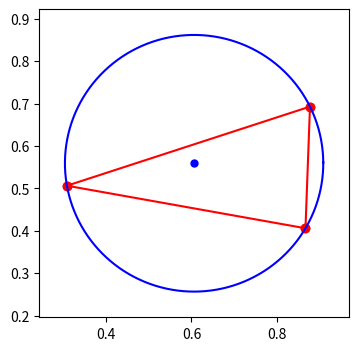
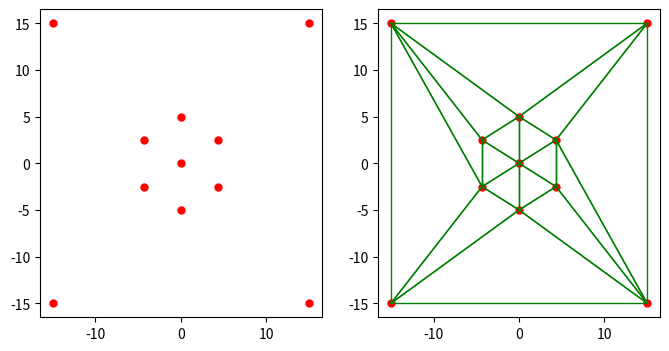

Recreate these plots in Python, in order.
import numpy as np
import matplotlib.pyplot as plt
from random import random
from math import sqrt 

#CIRCUMCENTER
class triangle:
    def __init__(self, p1, p2, p3):
        self.p1 = (p1[0], p1[1])
        self.p2 = (p2[0], p2[1])
        self.p3 = (p3[0], p3[1])


R = 1
p1 = ( R*random(), R*random())
p2 = ( R*random(), R*random())
p3 = ( R*random(), R*random())
ST = triangle( p1, p2, p3)


def circumcenter( triang, display = True):
    ax, ay = triang.p1[0], triang.p1[1]
    bx, by = triang.p2[0], triang.p2[1]
    cx, cy = triang.p3[0], triang.p3[1]
    d = 2 * (ax * (by - cy) + bx * (cy - ay) + cx * (ay - by))
    # if d < epsilon: print( "Points are inline, Can't Calculate a CircumCenter in This Case" )
    c_x = ((ax * ax + ay * ay) * (by - cy) + (bx * bx + by * by) * (cy - ay) + (cx * cx + cy * cy) * (ay - by)) / d
    c_y = ((ax * ax + ay * ay) * (cx - bx) + (bx * bx + by * by) * (ax - cx) + (cx * cx + cy * cy) * (bx - ax)) / d

    radius = sqrt( (c_x - ax)**2 + (c_y - ay)**2 )

    if display:
        plt.figure( figsize=(4,4) )
        plt.plot( [ax,bx], [ay,by], 'ro-')
        plt.plot( [cx,bx], [cy,by], 'ro-')
        plt.plot( [ax,cx], [ay,cy], 'ro-')


        M = 1000
        angle = np.exp(1j * 2 * np.pi / M)
        angles = np.cumprod(np.ones(M + 1) * angle)
        x, y = c_x +  radius * np.real(angles), c_y + radius * np.imag(angles)
        plt.plot( x, y, c='b')
        plt.scatter( [c_x], [c_y], s=25, c= 'b')

        plt.xlim( [ c_x - 1.2*radius, c_x + 1.2*radius] )
        plt.ylim( [ c_y - 1.2*radius, c_y + 1.2*radius] )
        plt.show()    

    return ( round( c_x, 5), round( c_y, 5)), round( radius, 5)


print( circumcenter(ST) )


#delaunay = circumcenter(ST, display=False)
from math import sqrt


class triangle:
    def __init__(self, p1, p2, p3):
        self.p1 = (p1[0], p1[1])
        self.p2 = (p2[0], p2[1])
        self.p3 = (p3[0], p3[1])

class edge:
    def __init__(self, p1, p2):
        self.p1 = (p1[0], p1[1])
        self.p2 = (p2[0], p2[1])


class Delaunay():
    def __init__(self, R = 10):
        self.mesh = {}
        self.points = []
        # if point aready exist, don't bother adding it!
        self.id = 0
        self.eps = 0.0001

        self.R = R
        self.ST = triangle(  ( 0, R), ( R*sqrt(3)/2, -R/2 ), ( -R*sqrt(3)/2, -R/2 ))

        # self.mesh[self.id] = triangle(  ( 0, R), ( R*sqrt(3)/2, -R/2 ), ( -R*sqrt(3)/2, -R/2 ))
        # self.id += 1
        # self.points.append( ( 0, R) )
        # self.points.append( ( R*sqrt(3)/2, -R/2 ) )
        # self.points.append( ( -R*sqrt(3)/2, -R/2 ) )

        self.mesh[self.id] = triangle(  ( -R, R), ( R, R ), ( R, -R ))
        self.id += 1
        self.mesh[self.id] = triangle(  ( -R, R), ( -R, -R ), ( R, -R ))
        self.id += 1

        self.points.append( ( R, R) )
        self.points.append( ( -R, R) )
        self.points.append( ( R, -R) )
        self.points.append( ( -R, -R) )
    
    def pt_exists(self, _pt):
        flag = 0
        for pt in self.points:
            dist = sqrt( (_pt[0] - pt[0])**2 + (_pt[1] - pt[1])**2 )
            if dist < self.eps: 
                return True
        return False

    def isInCircumcenter( self, _triang, _pt):
        center, radius = circumcenter( _triang, display=False)
        dist = sqrt( (center[0] - _pt[0])**2 + (center[1] - _pt[1])**2 ) 
        if dist < radius:
            return True
        else:
            return False

    def notSharedEdge( self, _badT):
        if len( _badT) == 0:
            return []
        elif len( _badT) == 1:
            polygone = []
            key = list(_badT.keys())[0]
            polygone.append( edge( (_badT[key].p1[0], _badT[key].p1[1]) , (_badT[key].p2[0], _badT[key].p2[1])) )
            polygone.append( edge( (_badT[key].p2[0], _badT[key].p2[1]) , (_badT[key].p3[0], _badT[key].p3[1])) )
            polygone.append( edge( (_badT[key].p3[0], _badT[key].p3[1]) , (_badT[key].p1[0], _badT[key].p1[1])) )
            return polygone

        else:
            polygone = []
            # To Optimize:
            LK = list(_badT.keys())
            for key1 in  list(_badT.keys()):
                T1 = _badT[key1]
                global_flag = 1 # not shared = True
                for key2 in  list(_badT.keys()):
                    T2 = _badT[key2]
                    if key1 != key2:
                        dists = []
                        dists.append( sqrt( (T1.p1[0] - T2.p1[0])**2 + (T1.p1[1] - T2.p1[1])**2 ) + sqrt( (T1.p2[0] - T2.p2[0])**2 + (T1.p2[1] - T2.p2[1])**2 ))
                        dists.append( sqrt( (T1.p1[0] - T2.p2[0])**2 + (T1.p1[1] - T2.p2[1])**2 ) + sqrt( (T1.p2[0] - T2.p1[0])**2 + (T1.p2[1] - T2.p1[1])**2 ))
                        
                        dists.append( sqrt( (T1.p1[0] - T2.p2[0])**2 + (T1.p1[1] - T2.p2[1])**2 ) + sqrt( (T1.p2[0] - T2.p3[0])**2 + (T1.p2[1] - T2.p3[1])**2 ))
                        dists.append( sqrt( (T1.p1[0] - T2.p3[0])**2 + (T1.p1[1] - T2.p3[1])**2 ) + sqrt( (T1.p2[0] - T2.p2[0])**2 + (T1.p2[1] - T2.p2[1])**2 ))

                        dists.append( sqrt( (T1.p1[0] - T2.p3[0])**2 + (T1.p1[1] - T2.p3[1])**2 ) + sqrt( (T1.p2[0] - T2.p1[0])**2 + (T1.p2[1] - T2.p1[1])**2 ))
                        dists.append( sqrt( (T1.p1[0] - T2.p1[0])**2 + (T1.p1[1] - T2.p1[1])**2 ) + sqrt( (T1.p2[0] - T2.p3[0])**2 + (T1.p2[1] - T2.p3[1])**2 ))
                        
                        for dist in dists:
                            if dist < self.eps:
                                global_flag = 0
                                break
                    if global_flag == 0:
                        break
                if global_flag == 1:
                    polygone.append( edge( (T1.p1[0], T1.p1[1]) , (T1.p2[0], T1.p2[1])) )


                global_flag = 1 # not shared = True
                for key2 in  list(_badT.keys()):
                    T2 = _badT[key2]
                    if key1 != key2:
                        dists = []
                        dists.append( sqrt( (T1.p2[0] - T2.p1[0])**2 + (T1.p2[1] - T2.p1[1])**2 ) + sqrt( (T1.p3[0] - T2.p2[0])**2 + (T1.p3[1] - T2.p2[1])**2 ))
                        dists.append( sqrt( (T1.p2[0] - T2.p2[0])**2 + (T1.p2[1] - T2.p2[1])**2 ) + sqrt( (T1.p3[0] - T2.p1[0])**2 + (T1.p3[1] - T2.p1[1])**2 ))
                        
                        dists.append( sqrt( (T1.p2[0] - T2.p2[0])**2 + (T1.p2[1] - T2.p2[1])**2 ) + sqrt( (T1.p3[0] - T2.p3[0])**2 + (T1.p3[1] - T2.p3[1])**2 ))
                        dists.append( sqrt( (T1.p2[0] - T2.p3[0])**2 + (T1.p2[1] - T2.p3[1])**2 ) + sqrt( (T1.p3[0] - T2.p2[0])**2 + (T1.p3[1] - T2.p2[1])**2 ))

                        dists.append( sqrt( (T1.p2[0] - T2.p3[0])**2 + (T1.p2[1] - T2.p3[1])**2 ) + sqrt( (T1.p3[0] - T2.p1[0])**2 + (T1.p3[1] - T2.p1[1])**2 ))
                        dists.append( sqrt( (T1.p2[0] - T2.p1[0])**2 + (T1.p2[1] - T2.p1[1])**2 ) + sqrt( (T1.p3[0] - T2.p3[0])**2 + (T1.p3[1] - T2.p3[1])**2 ))
                        
                        for dist in dists:
                            if dist < self.eps:
                                global_flag = 0
                                break
                    if global_flag == 0:
                        break
                if global_flag == 1:
                    polygone.append( edge( (T1.p2[0], T1.p2[1]) , (T1.p3[0], T1.p3[1])) )


                global_flag = 1 # not shared = True
                for key2 in  list(_badT.keys()):
                    T2 = _badT[key2]
                    if key1 != key2:
                        dists = []
                        dists.append( sqrt( (T1.p3[0] - T2.p1[0])**2 + (T1.p3[1] - T2.p1[1])**2 ) + sqrt( (T1.p1[0] - T2.p2[0])**2 + (T1.p1[1] - T2.p2[1])**2 ))
                        dists.append( sqrt( (T1.p3[0] - T2.p2[0])**2 + (T1.p3[1] - T2.p2[1])**2 ) + sqrt( (T1.p1[0] - T2.p1[0])**2 + (T1.p1[1] - T2.p1[1])**2 ))
                        
                        dists.append( sqrt( (T1.p3[0] - T2.p2[0])**2 + (T1.p3[1] - T2.p2[1])**2 ) + sqrt( (T1.p1[0] - T2.p3[0])**2 + (T1.p1[1] - T2.p3[1])**2 ))
                        dists.append( sqrt( (T1.p3[0] - T2.p3[0])**2 + (T1.p3[1] - T2.p3[1])**2 ) + sqrt( (T1.p1[0] - T2.p2[0])**2 + (T1.p1[1] - T2.p2[1])**2 ))

                        dists.append( sqrt( (T1.p3[0] - T2.p3[0])**2 + (T1.p3[1] - T2.p3[1])**2 ) + sqrt( (T1.p1[0] - T2.p1[0])**2 + (T1.p1[1] - T2.p1[1])**2 ))
                        dists.append( sqrt( (T1.p3[0] - T2.p1[0])**2 + (T1.p3[1] - T2.p1[1])**2 ) + sqrt( (T1.p1[0] - T2.p3[0])**2 + (T1.p1[1] - T2.p3[1])**2 ))
                        
                        for dist in dists:
                            if dist < self.eps:
                                global_flag = 0
                                break
                    if global_flag == 0:
                        break
                if global_flag == 1:
                    polygone.append( edge( (T1.p3[0], T1.p3[1]) , (T1.p1[0], T1.p1[1])) )

            cleanpolygone = []
            for E1 in polygone:
                flag = 1
                for E2 in polygone:
                    dist1 = sqrt( (E1.p1[0] - E2.p1[0])**2 + (E1.p1[1] - E2.p1[1])**2  ) + sqrt( (E1.p2[0] - E2.p2[0])**2 + (E1.p2[1] - E2.p2[1])**2  )
                    dist2 = sqrt( (E1.p1[0] - E2.p2[0])**2 + (E1.p1[1] - E2.p2[1])**2  ) + sqrt( (E1.p2[0] - E2.p1[0])**2 + (E1.p2[1] - E2.p1[1])**2  )
                    if dist1 + dist2 < self.eps:
                        flag = 0
                        break
                if flag == 1:
                    cleanpolygone.append( edge( (E1.p1[0], E1.p1[1]) , (E1.p2[0], E1.p2[1]) ))

            return cleanpolygone


    def add_point(self, pt):
        if not self.pt_exists( (pt[0], pt[1])):
            self.points.append( (pt[0], pt[1]) )
            self.badT = {}
            list_keys = []
            for key in list(self.mesh.keys()):
                T = self.mesh[key]
                # In CircumCircle Garanties Fat Triangles:
                if self.isInCircumcenter( T, pt ):
                    list_keys.append( key )
                    self.badT[key] = triangle( (self.mesh[key].p1[0], self.mesh[key].p1[1]), (self.mesh[key].p2[0], self.mesh[key].p2[1]), (self.mesh[key].p3[0], self.mesh[key].p3[1]) )
            
            polygone = self.notSharedEdge( self.badT)

            # for key in list(badT.keys()):
            for key in list_keys:
                del self.mesh[key]

            for E in polygone:
                self.mesh[ self.id] = triangle( (E.p1[0], E.p1[1]), (pt[0], pt[1]), (E.p2[0], E.p2[1]) )
                self.id += 1
    def remove_super_triangle(self):
        keys_to_remove = []
        for key in list(self.mesh.keys()):
            T = self.mesh[key]
            if (T.p1[0] == -self.R and T.p1[1] == self.R) or (T.p2[0] == -self.R and T.p2[1] == self.R) or (T.p3[0] == -self.R and T.p3[1] == self.R):
                keys_to_remove.append(key)
        for key in keys_to_remove:
            del self.mesh[key]
    def display( self ):
        plt.figure( figsize=(8,4) )
        plt.subplot( 1, 2, 1)
        X, Y = [], []
        for pt in self.points:
            X.append( pt[0] )
            Y.append( pt[1] )
        plt.scatter(  X, Y, c='r', s=25)

        plt.subplot( 1, 2, 2)
        for key in list(self.mesh.keys()):
            T = self.mesh[key]
            plt.plot( [T.p1[0], T.p2[0]], [T.p1[1], T.p2[1]], 'g-', linewidth=1)
            plt.plot( [T.p2[0], T.p3[0]], [T.p2[1], T.p3[1]], 'g-', linewidth=1)
            plt.plot( [T.p3[0], T.p1[0]], [T.p3[1], T.p1[1]], 'g-', linewidth=1)
        plt.scatter(  X, Y, c='r', s=25)
        plt.show()

#mostrar
De = Delaunay( R=15 )


pts = []
N = 10
'''
for _ in range( N ):
    x = 2*10*(random()-0.5)
    y = 2*10*(random()-0.5)
    pts.append( (x, y) )
'''

# Puntos para Python
fixed_points = [
    (0, 5),    # Norte
    (4.33, 2.5),  # Noreste
    (4.33, -2.5), # Sureste
    (0, -5),   # Sur
    (-4.33, -2.5), # Suroeste
    (-4.33, 2.5),  # Noroeste
    (0, 0)     # Centro
]
pts= fixed_points
for pt in pts:
    De.add_point( pt ) 
#De.remove_super_triangle()
De.display()
